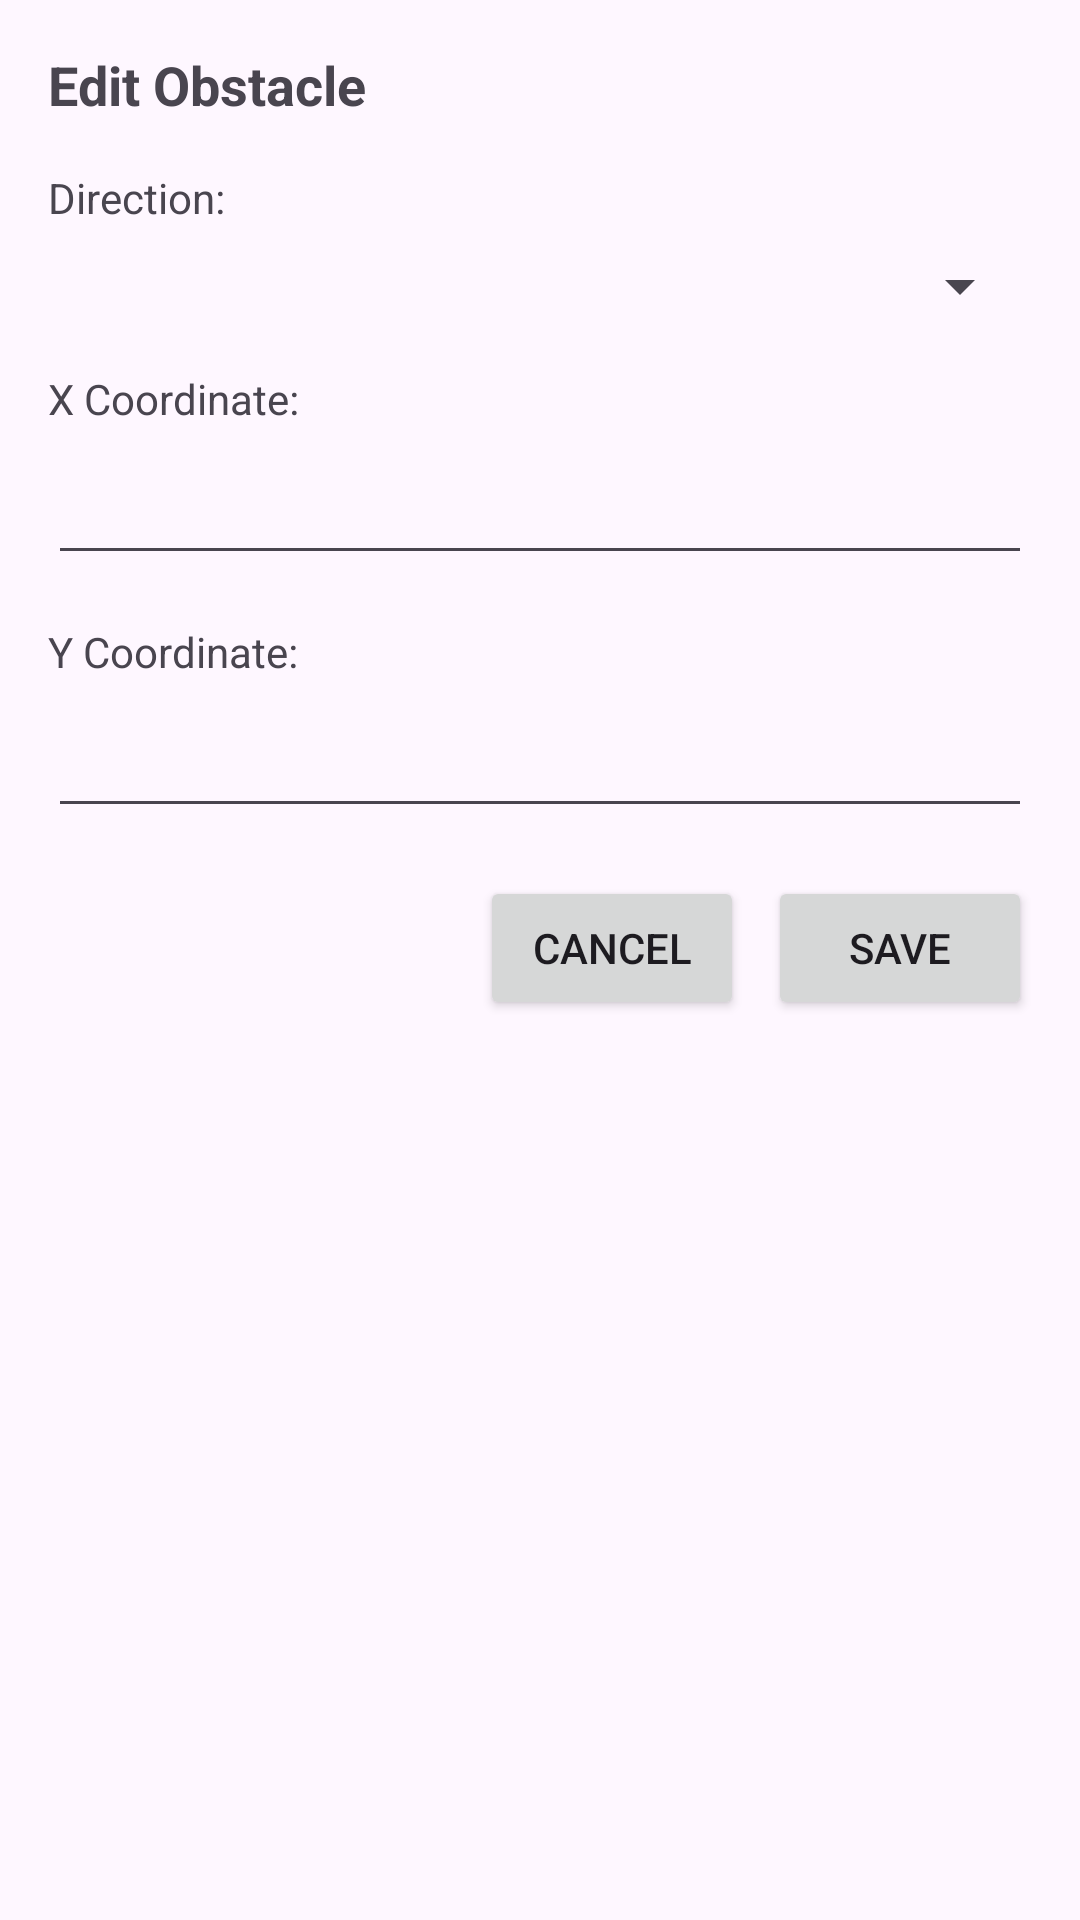

Write the Android layout XML for this screen, with the resource values it uses.
<!-- AndroidManifest.xml: application theme Theme.Group_32_MDP -->
<!-- res/layout/dialog_edit_obstacle.xml -->
<?xml version="1.0" encoding="utf-8"?>
<LinearLayout xmlns:android="http://schemas.android.com/apk/res/android"
    android:layout_width="match_parent"
    android:layout_height="wrap_content"
    android:orientation="vertical"
    android:padding="16dp">

    <TextView
        android:layout_width="wrap_content"
        android:layout_height="wrap_content"
        android:text="Edit Obstacle"
        android:textSize="18sp"
        android:textStyle="bold"
        android:layout_marginBottom="16dp" />

    <TextView
        android:layout_width="wrap_content"
        android:layout_height="wrap_content"
        android:text="Direction:"
        android:layout_marginBottom="8dp" />

    <Spinner
        android:id="@+id/directionSpinner"
        android:layout_width="match_parent"
        android:layout_height="wrap_content"
        android:layout_marginBottom="16dp" />

    <TextView
        android:layout_width="wrap_content"
        android:layout_height="wrap_content"
        android:text="X Coordinate:"
        android:layout_marginBottom="8dp" />

    <EditText
        android:id="@+id/xCoordinateEdit"
        android:layout_width="match_parent"
        android:layout_height="wrap_content"
        android:inputType="number"
        android:layout_marginBottom="16dp" />

    <TextView
        android:layout_width="wrap_content"
        android:layout_height="wrap_content"
        android:text="Y Coordinate:"
        android:layout_marginBottom="8dp" />

    <EditText
        android:id="@+id/yCoordinateEdit"
        android:layout_width="match_parent"
        android:layout_height="wrap_content"
        android:inputType="number"
        android:layout_marginBottom="16dp" />

    <LinearLayout
        android:layout_width="match_parent"
        android:layout_height="wrap_content"
        android:orientation="horizontal"
        android:gravity="end">

        <Button
            android:id="@+id/cancelButton"
            android:layout_width="wrap_content"
            android:layout_height="wrap_content"
            android:text="Cancel"
            android:layout_marginEnd="8dp" />

        <Button
            android:id="@+id/saveButton"
            android:layout_width="wrap_content"
            android:layout_height="wrap_content"
            android:text="Save" />

    </LinearLayout>

</LinearLayout>
<!-- resources referenced by this layout -->
<resources>
  <style name="Theme.Group_32_MDP" parent="Base.Theme.Group_32_MDP" />
  <style name="Base.Theme.Group_32_MDP" parent="Theme.Material3.DayNight.NoActionBar">
          
          
      </style>
</resources>
